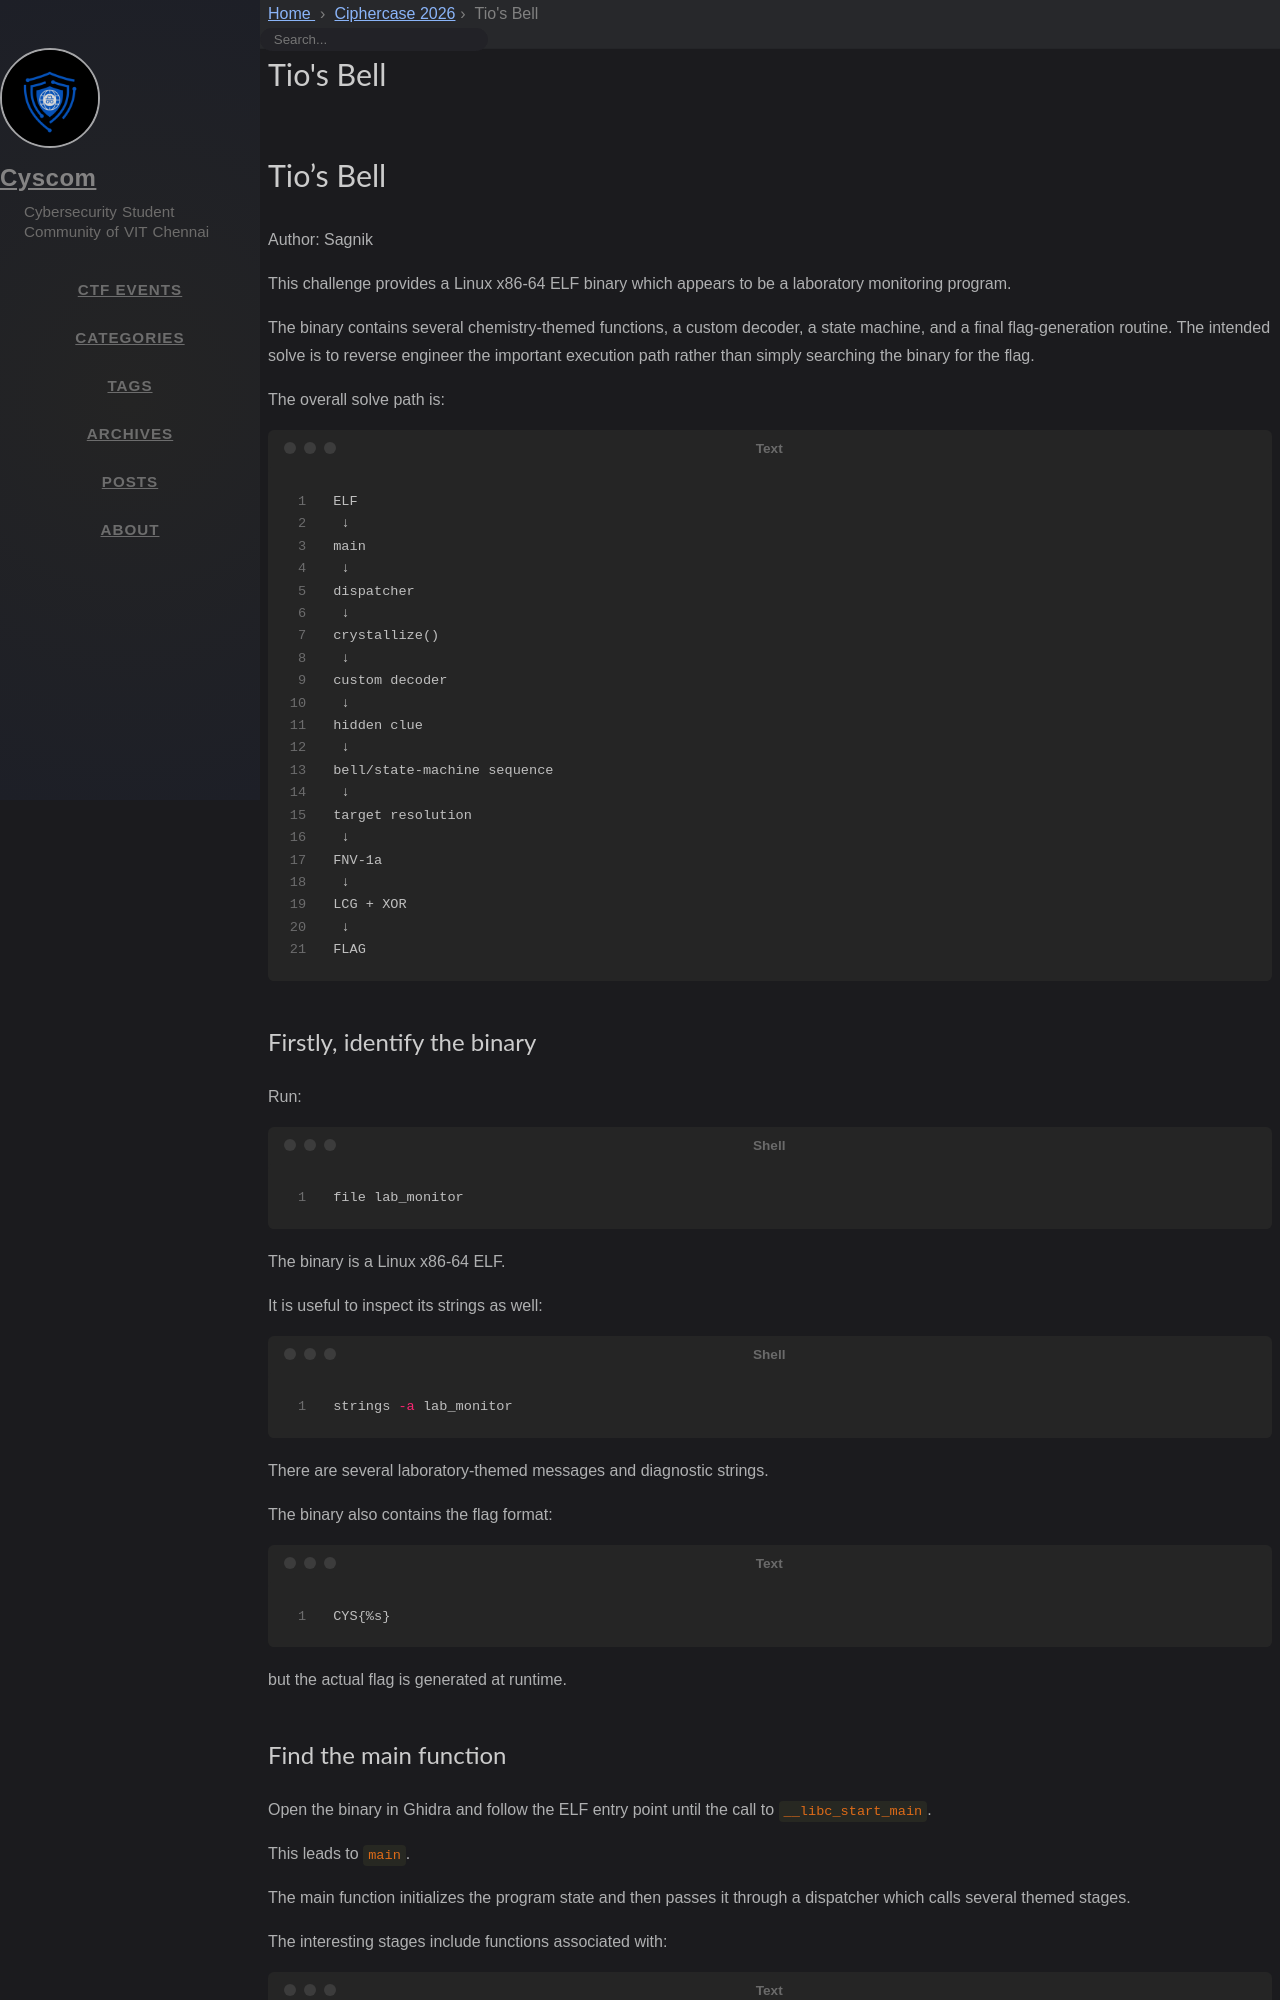

repository: cyscomvit/writeups · page: writeups/Ciphercase_2026/41_Tios_Bell.html · generator: jekyll

---
layout: writeup

title: Tio's Bell
difficulty: Hard
points: 500
categories: [Reverse Engineering]
tags: []

flag: CYS{ekrfcozsmqktfpbmtcyq}
---

# Tio's Bell

Author: Sagnik

This challenge provides a Linux x86-64 ELF binary which appears to be a laboratory monitoring program.

The binary contains several chemistry-themed functions, a custom decoder, a state machine, and a final flag-generation routine. The intended solve is to reverse engineer the important execution path rather than simply searching the binary for the flag.

The overall solve path is:

```text
ELF
 ↓
main
 ↓
dispatcher
 ↓
crystallize()
 ↓
custom decoder
 ↓
hidden clue
 ↓
bell/state-machine sequence
 ↓
target resolution
 ↓
FNV-1a
 ↓
LCG + XOR
 ↓
FLAG
```

## Firstly, identify the binary

Run:

```bash
file lab_monitor
```

The binary is a Linux x86-64 ELF.

It is useful to inspect its strings as well:

```bash
strings -a lab_monitor
```

There are several laboratory-themed messages and diagnostic strings.

The binary also contains the flag format:

```text
{% raw %}CYS{%s}{% endraw %}
```

but the actual flag is generated at runtime.
